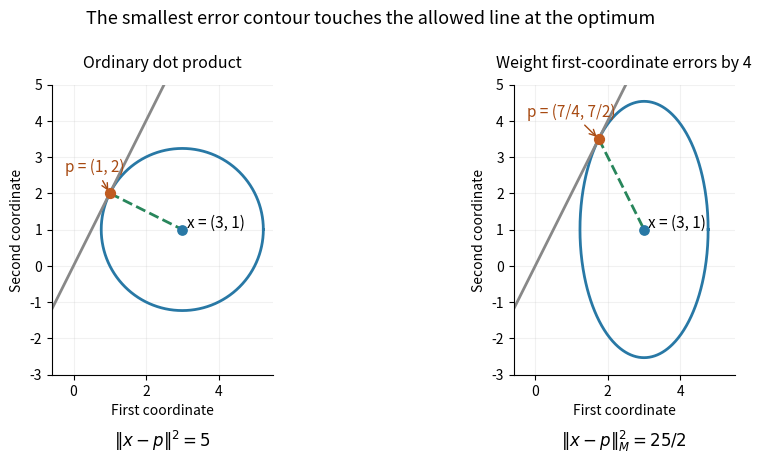

Write Python code to recreate this figure. (Note: this script raises an exception after producing the figure.)
"""Original circles/ellipses of projection error; PNG basename to CWD."""
from pathlib import Path

import matplotlib.pyplot as plt
import numpy as np


def main():
    fig, axes = plt.subplots(1, 2, figsize=(9.2, 5), dpi=120)
    fig.patch.set_facecolor("white")
    x = np.array([3., 1.])
    e = np.array([1., 2.])
    theta = np.linspace(0, 2*np.pi, 601)
    cases = [
        (np.array([1., 1.]), "Ordinary dot product", "(1, 2)",
         r"$\|x-p\|^2=5$"),
        (np.array([4., 1.]), "Weight first-coordinate errors by 4",
         "(7/4, 7/2)", r"$\|x-p\|_M^2=25/2$"),
    ]
    for ax, (weights, title, label, footer) in zip(axes, cases):
        p = e*np.sum(weights*x*e)/np.sum(weights*e*e)
        residual = x-p
        squared_distance = np.sum(weights*residual**2)
        radius = np.sqrt(squared_distance/weights)
        contour = x[:, None] + radius[:, None]*np.array(
            [np.cos(theta), np.sin(theta)])
        ax.plot(contour[0], contour[1], color="#2878a5", lw=2)
        t = np.linspace(-1.5, 2.55, 201)
        ax.plot(t, 2*t, color="#888888", lw=2)
        ax.plot([p[0], x[0]], [p[1], x[1]], color="#28865b",
                lw=2, ls="--")
        ax.scatter([x[0]], [x[1]], color="#2878a5", s=45, zorder=4)
        ax.scatter([p[0]], [p[1]], color="#c05b20", s=50, zorder=4)
        ax.text(3.12, 1.05, "x = (3, 1)", fontsize=11)
        ax.annotate("p = " + label, p,
                    xytext=(.06, .89 if weights[0] == 4 else .7),
                    textcoords="axes fraction", fontsize=11,
                    color="#a74a12",
                    arrowprops={"arrowstyle": "->", "color": "#a74a12"})
        ax.text(.5, -.25, footer, transform=ax.transAxes,
                ha="center", fontsize=12)
        ax.set_xlim(-.6, 5.5)
        ax.set_ylim(-3, 5)
        ax.set_aspect("equal")
        ax.set_xlabel("First coordinate")
        ax.set_ylabel("Second coordinate")
        ax.set_title(title, fontsize=11.5, pad=12)
        ax.grid(alpha=.17)
        ax.spines[["top", "right"]].set_visible(False)
    fig.suptitle("The smallest error contour touches the allowed line at the optimum",
                 fontsize=13, y=.98)
    fig.subplots_adjust(left=.07, right=.98, top=.83, bottom=.25, wspace=.23)
    fig.savefig(Path.cwd()/Path(__file__).with_suffix(".png").name,
                facecolor="white", transparent=False)
    plt.close(fig)


if __name__ == "__main__":
    main()
